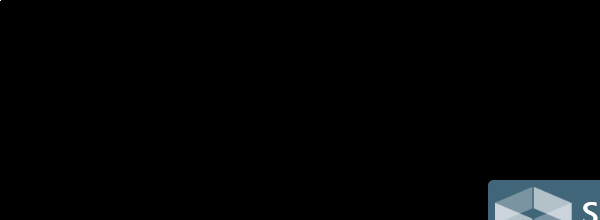
Task: Actualización de contratos de clientes por correo electrónico
Workflow: IniciarSesionShell

Step 1: Attach Browser 'iexplore.exe GBM' in window 'GBM Shell Clientes'

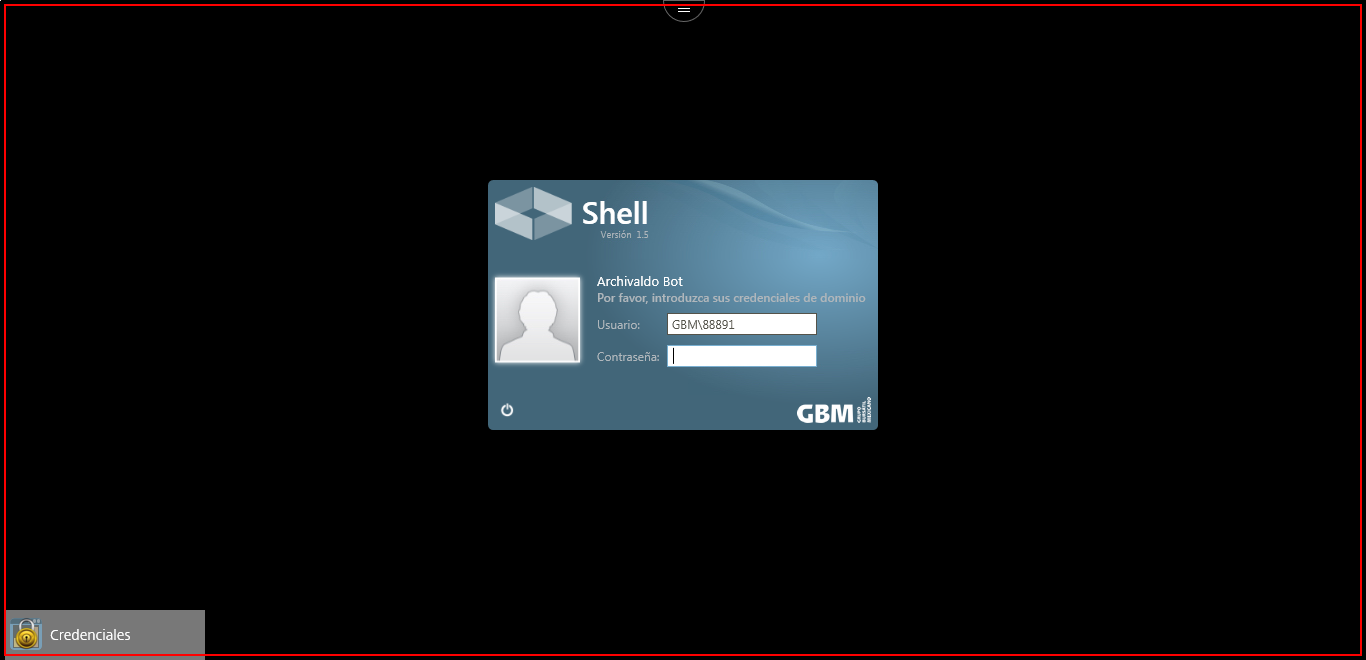
Step 2: type a value into the element

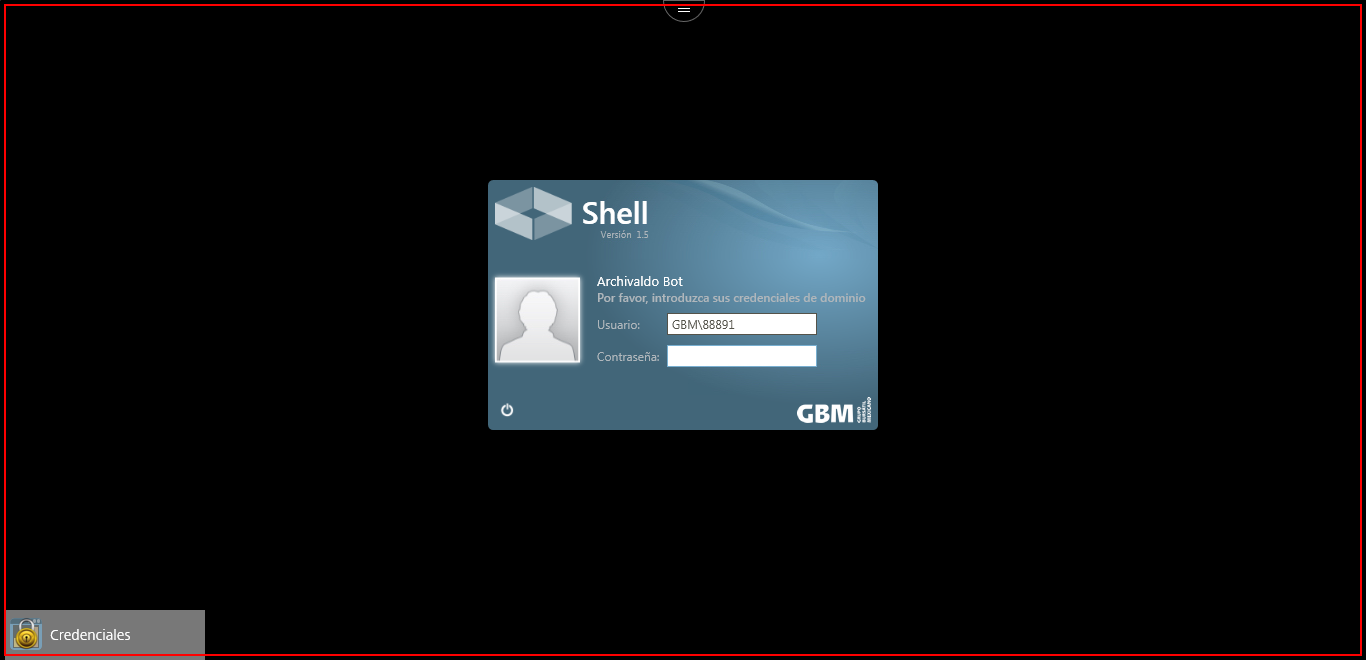
Step 3: type a value into the element

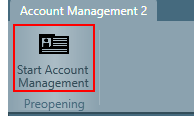
Step 4 [then]: click on the push button 'Start Account Management' in window 'GBM Escritorio de Aplicaciones v2.0' (gbmshell.exe)